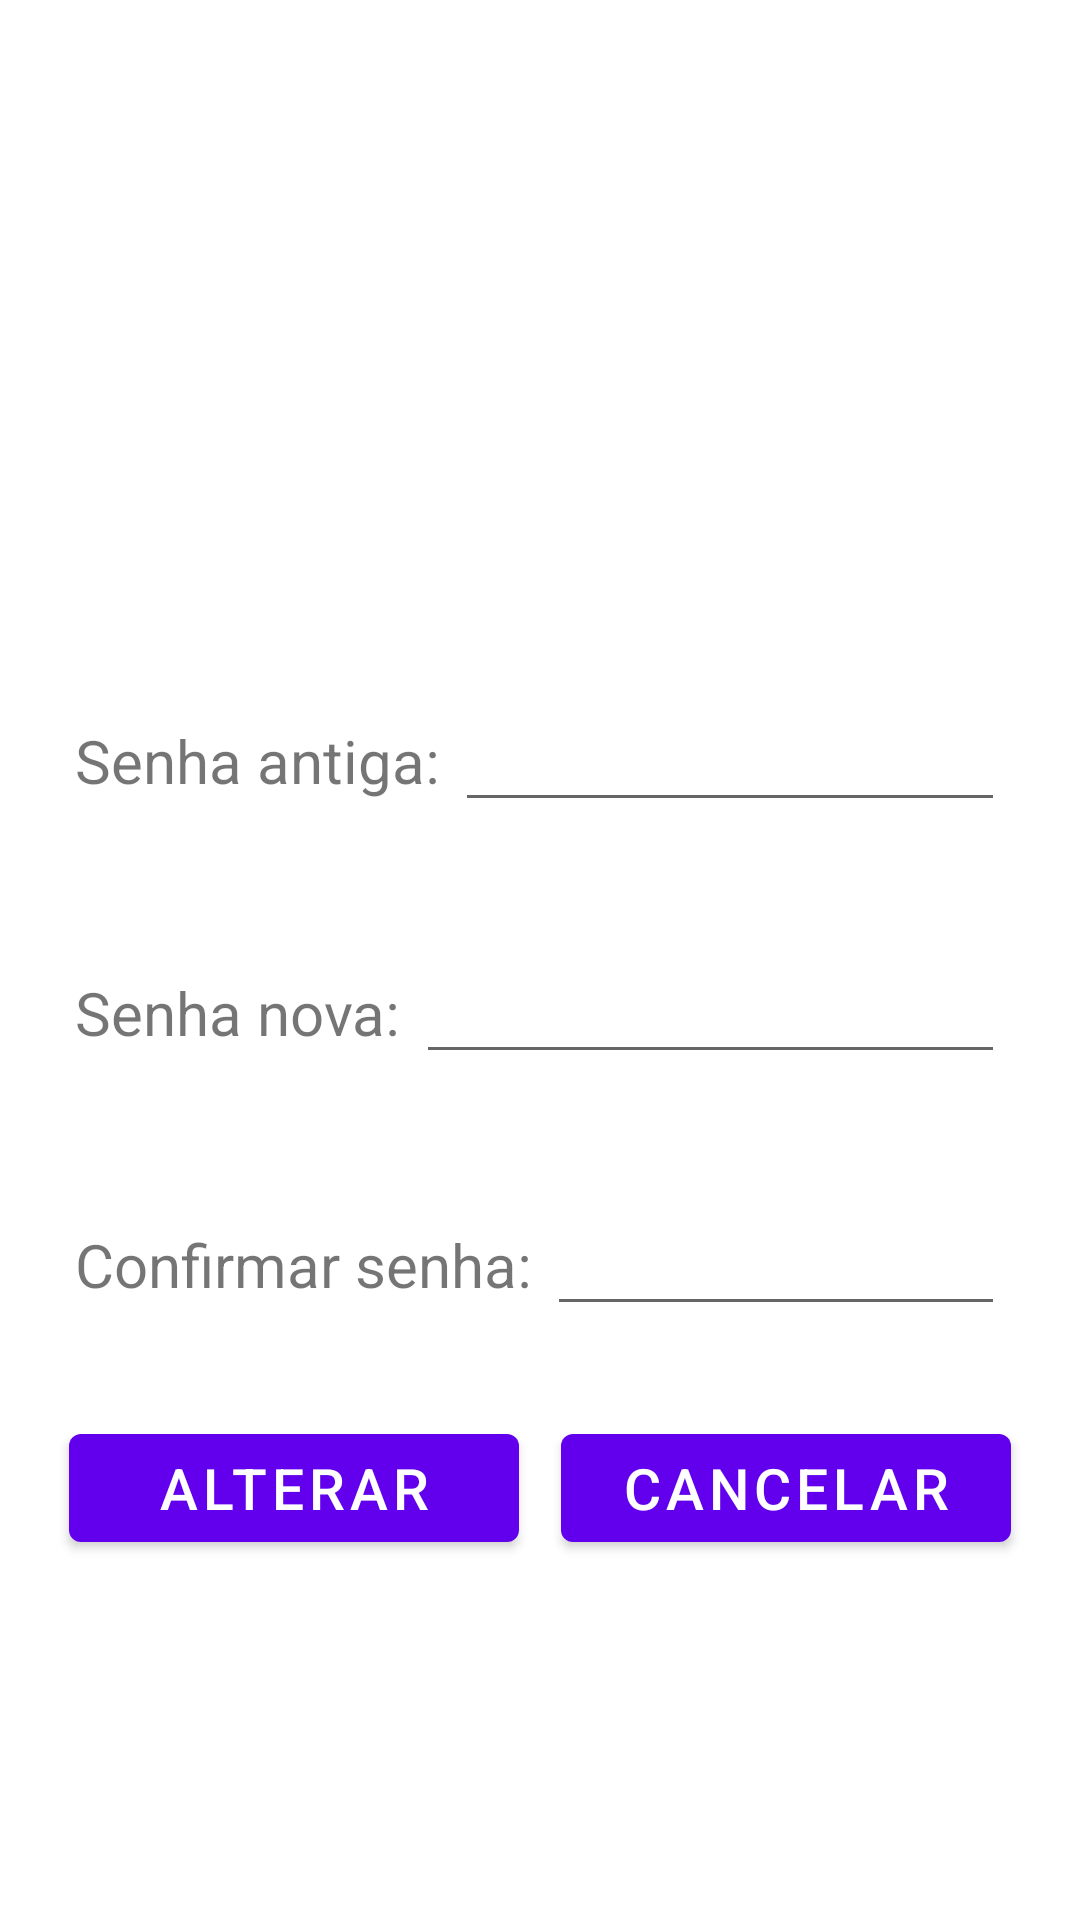

The Android layout XML behind this screen, and the referenced resources:
<!-- AndroidManifest.xml: application theme Theme.TeatroPereiraMobile -->
<!-- res/layout/fragment_alterar_senha.xml -->
<?xml version="1.0" encoding="utf-8"?>
<LinearLayout xmlns:android="http://schemas.android.com/apk/res/android"
    xmlns:tools="http://schemas.android.com/tools"
    android:layout_width="match_parent"
    android:layout_height="match_parent"
    android:orientation="vertical"
    android:padding="15dp"
    android:gravity="center"
    tools:context=".view.AlterarSenhaFragment">

    <ImageView
        android:layout_width="672px"
        android:layout_height="240px"
        android:src="@drawable/logo_pereira"/>

    <LinearLayout
        android:layout_width="match_parent"
        android:layout_height="wrap_content"
        android:orientation="horizontal"
        android:padding="10dp"
        android:layout_marginTop="20dp">

        <TextView
            android:layout_width="wrap_content"
            android:layout_height="wrap_content"
            android:textSize="20dp"
            android:id="@+id/tvAlterarSenhaAntiga"
            android:text="Senha antiga: " />
        <EditText
            android:layout_width="match_parent"
            android:layout_height="wrap_content"
            android:textSize="20dp"
            android:inputType="textPassword"
            android:id="@+id/etAlterarSenhaAntiga" />
    </LinearLayout>

    <LinearLayout
        android:layout_width="match_parent"
        android:layout_height="wrap_content"
        android:orientation="horizontal"
        android:padding="10dp"
        android:layout_marginTop="20dp">

        <TextView
            android:layout_width="wrap_content"
            android:layout_height="wrap_content"
            android:textSize="20dp"
            android:id="@+id/tvAlterarSenhaNova"
            android:text="Senha nova: "/>
        <EditText
            android:layout_width="match_parent"
            android:layout_height="wrap_content"
            android:textSize="20dp"
            android:inputType="textPassword"
            android:id="@+id/etAlterarSenhaNova"/>
    </LinearLayout>

    <LinearLayout
        android:layout_width="match_parent"
        android:layout_height="wrap_content"
        android:orientation="horizontal"
        android:padding="10dp"
        android:layout_marginTop="20dp">

        <TextView
            android:layout_width="wrap_content"
            android:layout_height="wrap_content"
            android:textSize="20dp"
            android:id="@+id/tvAlterarSenhaConfirmar"
            android:text="Confirmar senha: "/>
        <EditText
            android:layout_width="match_parent"
            android:layout_height="wrap_content"
            android:textSize="20dp"
            android:inputType="textPassword"
            android:id="@+id/etAlterarSenhaConfirmar"/>
    </LinearLayout>

    <LinearLayout
        android:layout_width="match_parent"
        android:layout_height="wrap_content"
        android:orientation="horizontal"
        android:gravity="center"
        android:layout_marginTop="20dp">

        <Button
            android:layout_width="150dp"
            android:layout_height="wrap_content"
            android:textSize="19dp"
            android:layout_marginRight="7dp"
            android:id="@+id/bAlterarSenhaAlterar"
            android:text="Alterar"/>
        <Button
            android:layout_width="150dp"
            android:layout_height="wrap_content"
            android:textSize="19dp"
            android:layout_marginLeft="7dp"
            android:id="@+id/bAlterarSenhaCancelar"
            android:text="Cancelar"/>
    </LinearLayout>

</LinearLayout>
<!-- resources referenced by this layout -->
<resources>
  <style name="Theme.TeatroPereiraMobile" parent="Theme.MaterialComponents.DayNight.DarkActionBar">
          
          <item name="colorPrimary">@color/purple_500</item>
          <item name="colorPrimaryVariant">@color/purple_700</item>
          <item name="colorOnPrimary">@color/white</item>
          
          <item name="colorSecondary">@color/teal_200</item>
          <item name="colorSecondaryVariant">@color/teal_700</item>
          <item name="colorOnSecondary">@color/black</item>
          
          <item name="android:statusBarColor">?attr/colorPrimaryVariant</item>
          
      </style>
  <!-- not gathered from this repository: default colours our renderer supplied (Android Studio template values) -->
  <color name="purple_500">#FF6200EE</color>
  <color name="purple_700">#FF3700B3</color>
  <color name="teal_200">#FF03DAC5</color>
  <color name="teal_700">#FF018786</color>
  <color name="black">#FF000000</color>
  <color name="white">#FFFFFFFF</color>
</resources>
